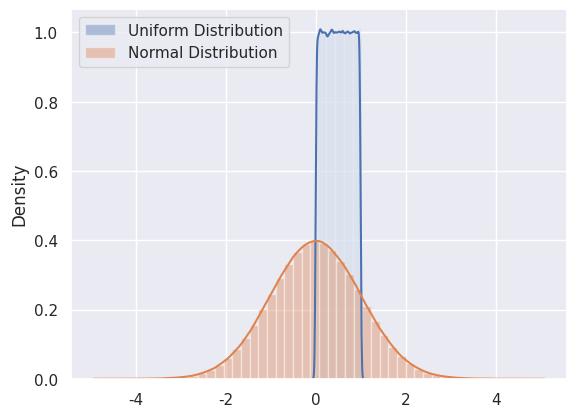

Python code for this plot:
import numpy as np
import matplotlib.pyplot as plt
import seaborn as sns

sns.set()
import warnings

warnings.simplefilter('ignore', UserWarning)

uniform = np.random.uniform(0, 1, 1000000)

normal = np.random.normal(0, 1, 1000000)

ax = sns.distplot(uniform, label='Uniform Distribution')
bx = sns.distplot(normal, label='Normal Distribution')
legend = plt.legend()
plt.show()
